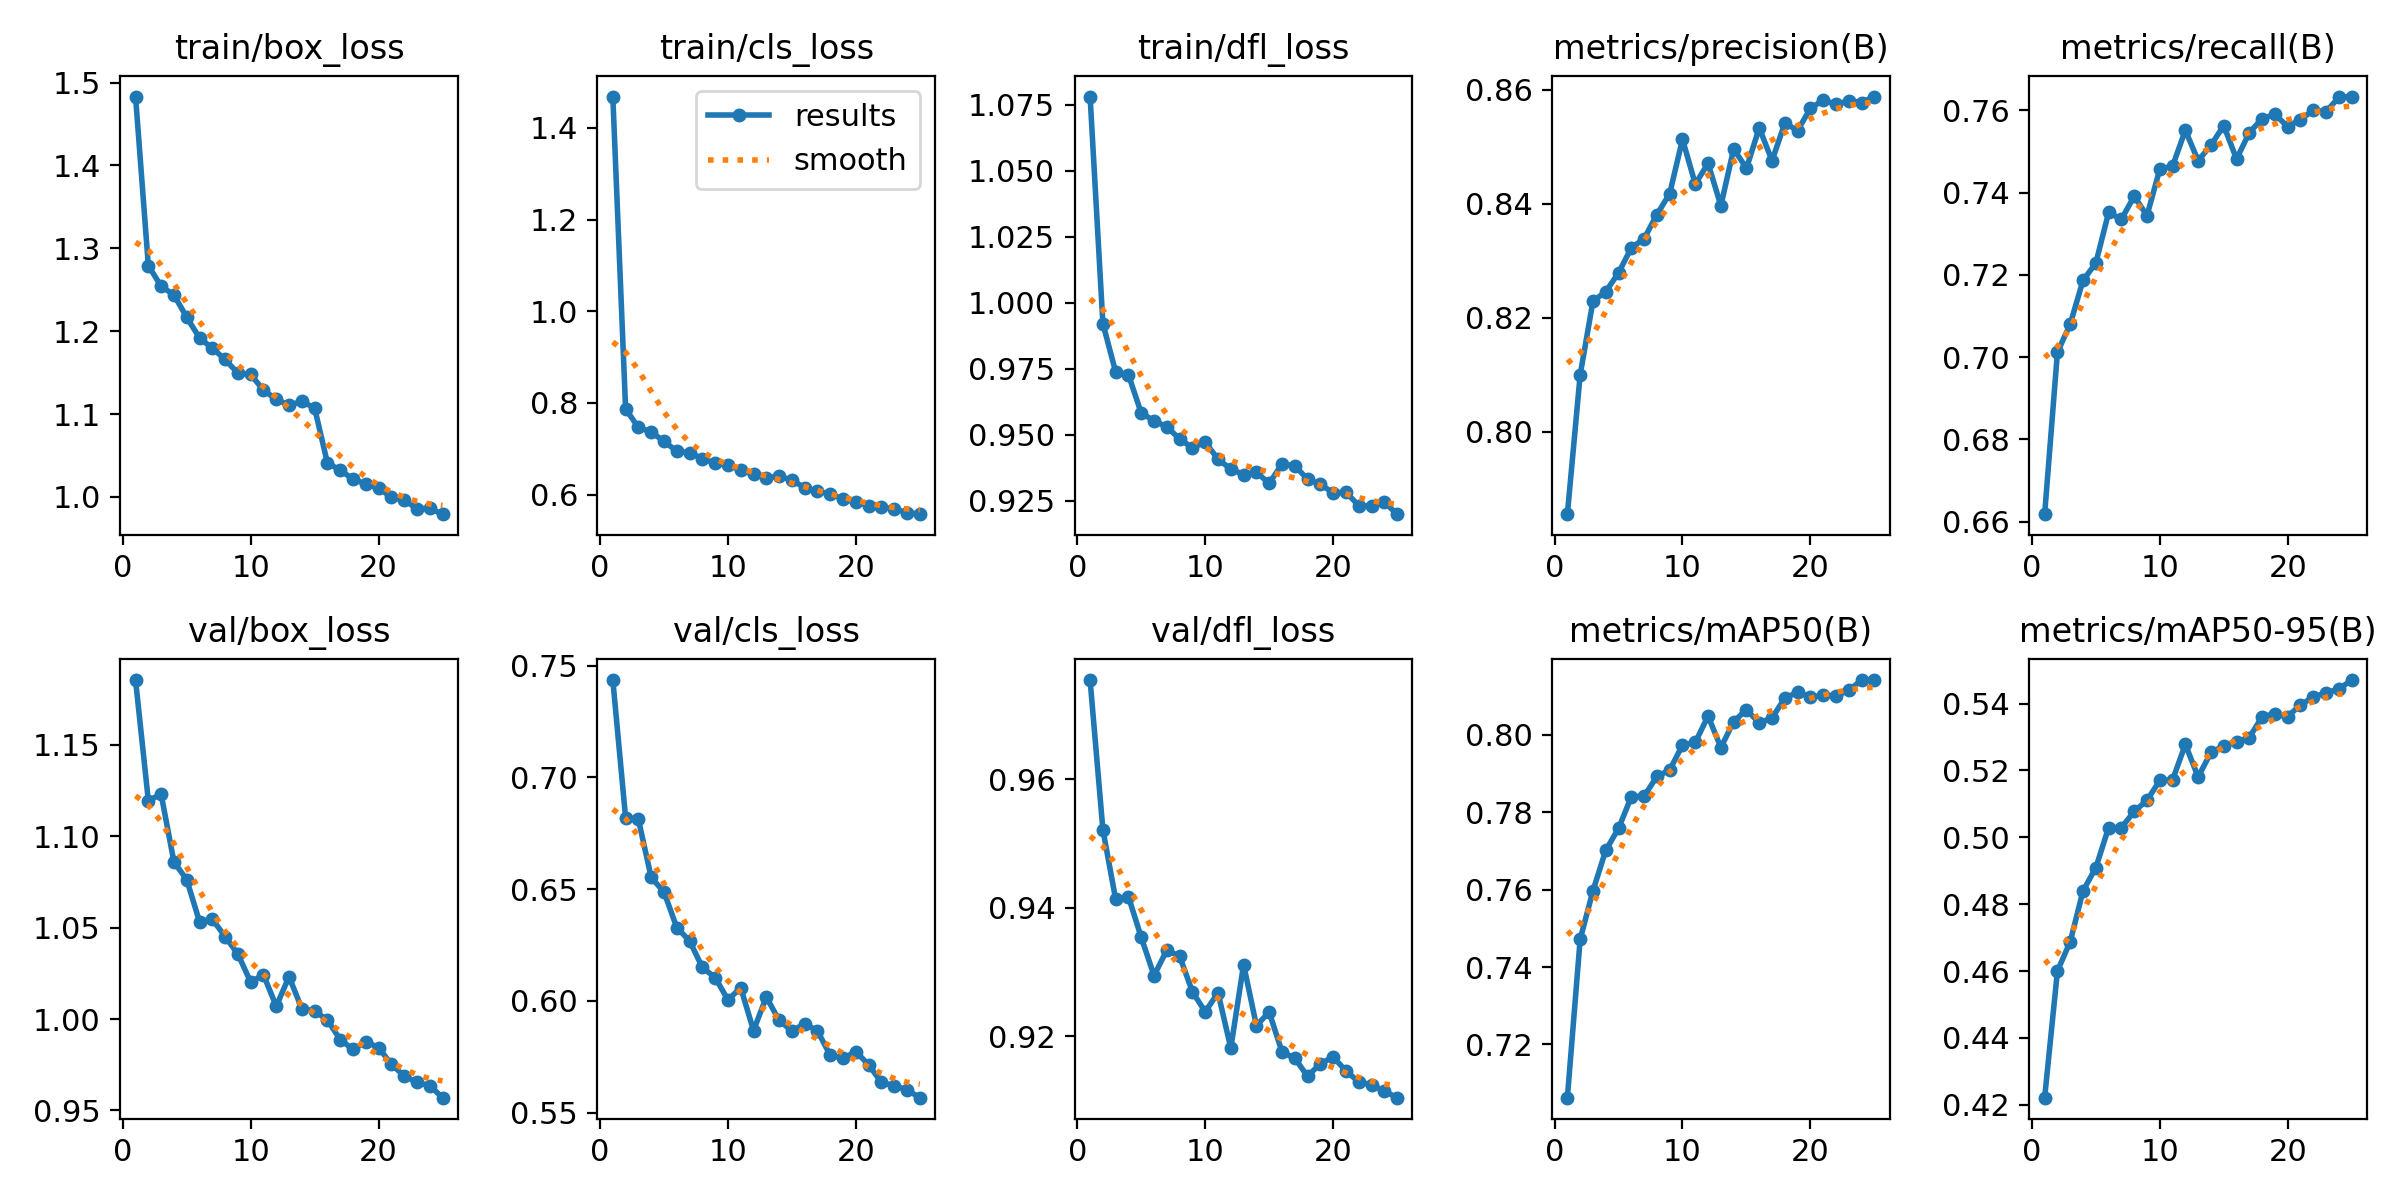

Data behind this chart, as committed beside it:
epoch, time, train/box_loss, train/cls_loss, train/dfl_loss, metrics/precision(B), metrics/recall(B), metrics/mAP50(B), metrics/mAP50-95(B), val/box_loss, val/cls_loss, val/dfl_loss, lr/pg0, lr/pg1, lr/pg2, lr/pg3, lr/pg4, lr/pg5, lr/pg6, lr/pg7
1, 221.4, 1.483, 1.469, 1.078, 0.7855, 0.6619, 0.7062, 0.4221, 1.185, 0.7436, 0.9755, 0.001992, 0.0006641, 0.001992, 0.0006641, 0.001992, 0.0006641, 0.001992, 0.0006641
2, 415, 1.279, 0.7869, 0.9921, 0.81, 0.7012, 0.7472, 0.46, 1.12, 0.6819, 0.9522, 0.003834, 0.001278, 0.003834, 0.001278, 0.003834, 0.001278, 0.003834, 0.001278
3, 600, 1.254, 0.7466, 0.9738, 0.8229, 0.7081, 0.7597, 0.4688, 1.123, 0.6812, 0.9413, 0.005518, 0.001839, 0.005518, 0.001839, 0.005518, 0.001839, 0.005518, 0.001839
4, 782.4, 1.244, 0.7368, 0.9727, 0.8246, 0.7187, 0.7702, 0.484, 1.086, 0.6553, 0.9417, 0.005287, 0.001762, 0.005287, 0.001762, 0.005287, 0.001762, 0.005287, 0.001762
5, 964.3, 1.217, 0.7162, 0.9582, 0.8279, 0.7229, 0.7758, 0.4909, 1.076, 0.6488, 0.9354, 0.00505, 0.001683, 0.00505, 0.001683, 0.00505, 0.001683, 0.00505, 0.001683
6, 1146, 1.192, 0.6949, 0.9553, 0.8323, 0.7352, 0.784, 0.5029, 1.053, 0.6329, 0.9294, 0.004812, 0.001604, 0.004812, 0.001604, 0.004812, 0.001604, 0.004812, 0.001604
7, 1328, 1.179, 0.691, 0.953, 0.8339, 0.7335, 0.7842, 0.5029, 1.055, 0.6269, 0.9334, 0.004574, 0.001525, 0.004574, 0.001525, 0.004574, 0.001525, 0.004574, 0.001525
8, 1510, 1.166, 0.6787, 0.9484, 0.8381, 0.7391, 0.7893, 0.5078, 1.045, 0.615, 0.9325, 0.004337, 0.001446, 0.004337, 0.001446, 0.004337, 0.001446, 0.004337, 0.001446
9, 1692, 1.149, 0.6686, 0.945, 0.8418, 0.7344, 0.7909, 0.5111, 1.036, 0.6104, 0.9269, 0.004099, 0.001366, 0.004099, 0.001366, 0.004099, 0.001366, 0.004099, 0.001366
10, 1873, 1.148, 0.6648, 0.9472, 0.8513, 0.7457, 0.7974, 0.517, 1.02, 0.6005, 0.9238, 0.003862, 0.001287, 0.003862, 0.001287, 0.003862, 0.001287, 0.003862, 0.001287
11, 2055, 1.129, 0.6533, 0.9407, 0.8435, 0.7464, 0.7981, 0.5172, 1.024, 0.6059, 0.9268, 0.003624, 0.001208, 0.003624, 0.001208, 0.003624, 0.001208, 0.003624, 0.001208
12, 2236, 1.118, 0.6444, 0.937, 0.8471, 0.7552, 0.8049, 0.5278, 1.007, 0.5868, 0.9182, 0.003386, 0.001129, 0.003386, 0.001129, 0.003386, 0.001129, 0.003386, 0.001129
13, 2417, 1.11, 0.6371, 0.9349, 0.8397, 0.7478, 0.7967, 0.518, 1.023, 0.6018, 0.9312, 0.003149, 0.00105, 0.003149, 0.00105, 0.003149, 0.00105, 0.003149, 0.00105
14, 2599, 1.115, 0.6399, 0.9357, 0.8497, 0.7515, 0.8034, 0.5254, 1.006, 0.5913, 0.9217, 0.002911, 0.0009704, 0.002911, 0.0009704, 0.002911, 0.0009704, 0.002911, 0.0009704
15, 2780, 1.107, 0.6315, 0.9316, 0.8462, 0.7563, 0.8065, 0.5273, 1.004, 0.5866, 0.9238, 0.002674, 0.0008912, 0.002674, 0.0008912, 0.002674, 0.0008912, 0.002674, 0.0008912
16, 2959, 1.041, 0.6152, 0.9389, 0.8534, 0.7482, 0.8031, 0.5286, 0.9994, 0.5898, 0.9176, 0.002436, 0.000812, 0.002436, 0.000812, 0.002436, 0.000812, 0.002436, 0.000812
17, 3137, 1.032, 0.6071, 0.9383, 0.8476, 0.7546, 0.8044, 0.5299, 0.9888, 0.5866, 0.9166, 0.002198, 0.0007328, 0.002198, 0.0007328, 0.002198, 0.0007328, 0.002198, 0.0007328
18, 3316, 1.021, 0.6018, 0.9331, 0.8542, 0.758, 0.8095, 0.5361, 0.9833, 0.5757, 0.9138, 0.001961, 0.0006536, 0.001961, 0.0006536, 0.001961, 0.0006536, 0.001961, 0.0006536
19, 3494, 1.016, 0.5901, 0.9312, 0.8529, 0.759, 0.8111, 0.537, 0.9876, 0.5743, 0.9157, 0.001723, 0.0005744, 0.001723, 0.0005744, 0.001723, 0.0005744, 0.001723, 0.0005744
20, 3673, 1.011, 0.5841, 0.928, 0.8568, 0.756, 0.8098, 0.5361, 0.9844, 0.5774, 0.9168, 0.001486, 0.0004952, 0.001486, 0.0004952, 0.001486, 0.0004952, 0.001486, 0.0004952
21, 3850, 0.9996, 0.5761, 0.9282, 0.8582, 0.7578, 0.8102, 0.5396, 0.9751, 0.5714, 0.9146, 0.001248, 0.000416, 0.001248, 0.000416, 0.001248, 0.000416, 0.001248, 0.000416
22, 4029, 0.996, 0.5735, 0.9232, 0.8575, 0.76, 0.8101, 0.5419, 0.9689, 0.5636, 0.9129, 0.00101, 0.0003368, 0.00101, 0.0003368, 0.00101, 0.0003368, 0.00101, 0.0003368
23, 4207, 0.9858, 0.5684, 0.9229, 0.8581, 0.7597, 0.8115, 0.5433, 0.9653, 0.562, 0.9125, 0.0007728, 0.0002576, 0.0007728, 0.0002576, 0.0007728, 0.0002576, 0.0007728, 0.0002576
24, 4386, 0.986, 0.5609, 0.9245, 0.8578, 0.7632, 0.8142, 0.5443, 0.9636, 0.5602, 0.9114, 0.0005352, 0.0001784, 0.0005352, 0.0001784, 0.0005352, 0.0001784, 0.0005352, 0.0001784
25, 4564, 0.9791, 0.5574, 0.9199, 0.8589, 0.7633, 0.8142, 0.5471, 0.957, 0.5567, 0.9104, 0.0002976, 9.92e-05, 0.0002976, 9.92e-05, 0.0002976, 9.92e-05, 0.0002976, 9.92e-05
